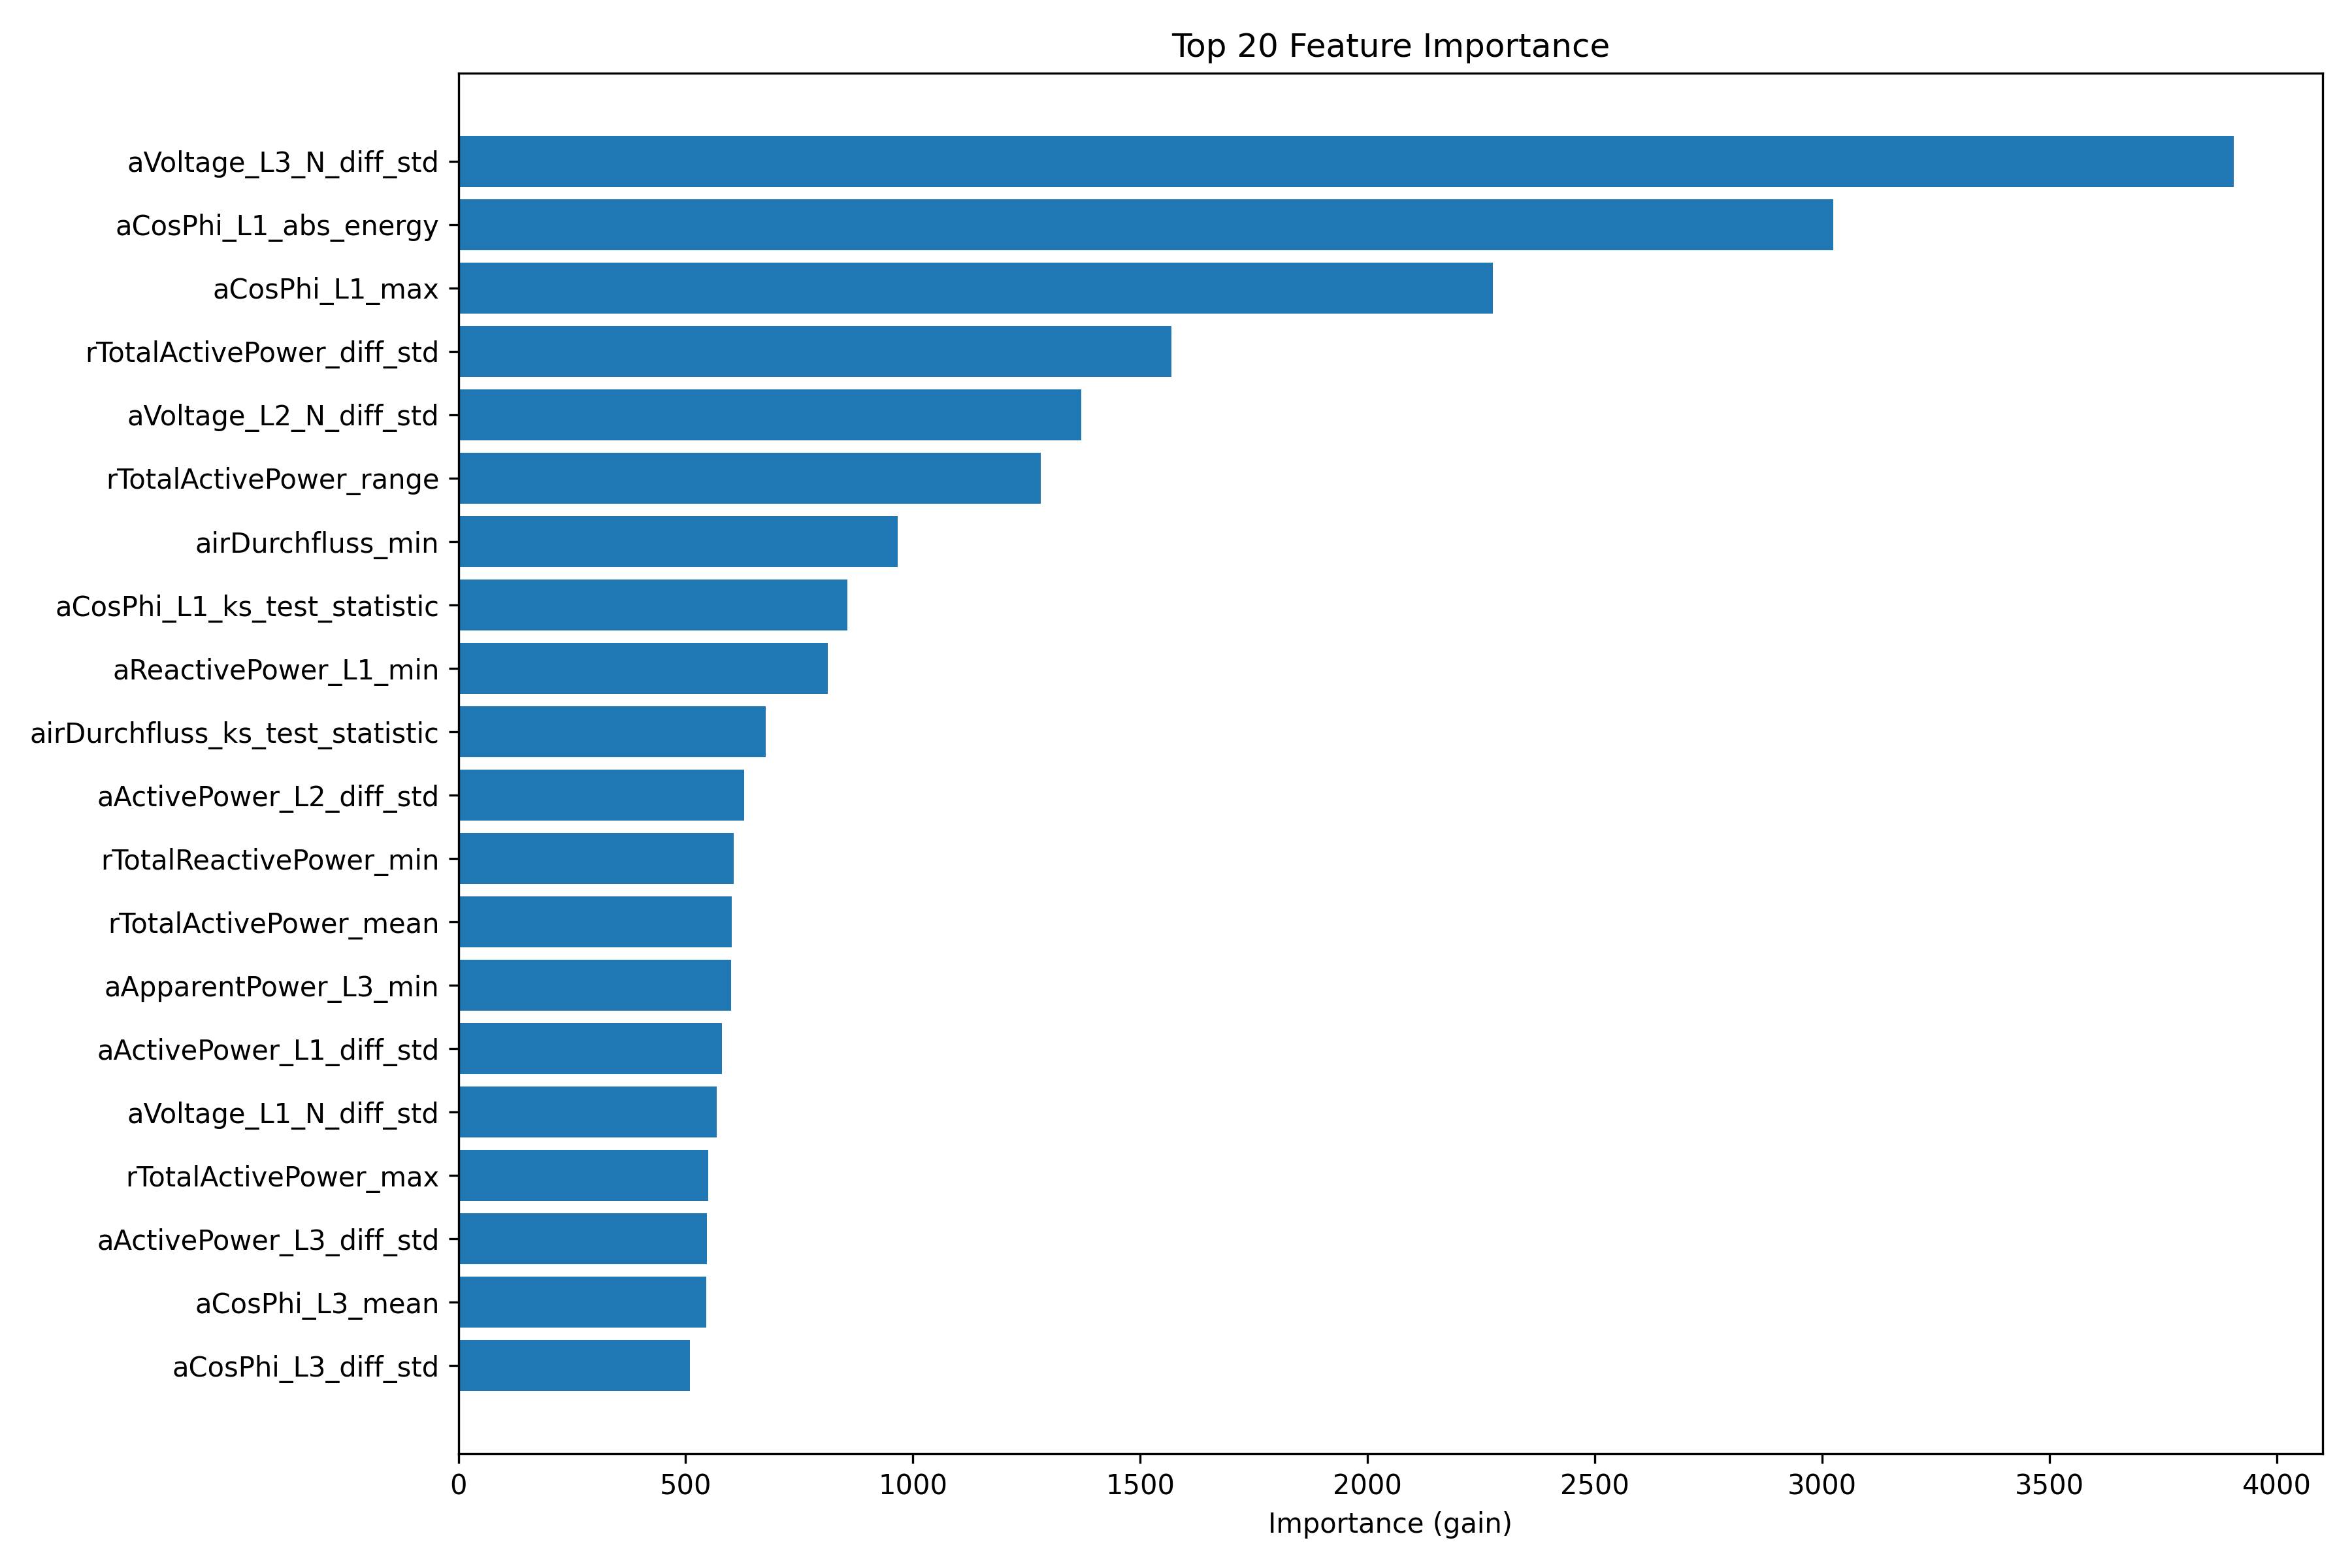

The data file committed next to this chart (first rows):
Feature, Importance
aVoltage_L3_N_diff_std, 3906
aCosPhi_L1_abs_energy, 3024
aCosPhi_L1_max, 2276
rTotalActivePower_diff_std, 1569
aVoltage_L2_N_diff_std, 1370
rTotalActivePower_range, 1281
airDurchfluss_min, 966.4
aCosPhi_L1_ks_test_statistic, 855.8
aReactivePower_L1_min, 813
airDurchfluss_ks_test_statistic, 675.7
aActivePower_L2_diff_std, 629.4
rTotalReactivePower_min, 605.1
rTotalActivePower_mean, 600.8
aApparentPower_L3_min, 600.4
aActivePower_L1_diff_std, 579.5
aVoltage_L1_N_diff_std, 568.3
rTotalActivePower_max, 550.3
aActivePower_L3_diff_std, 547
aCosPhi_L3_mean, 545.3
aCosPhi_L3_diff_std, 509.7
rTotalReactiveEnergy_min, 484.3
aPowerFactorPF_L2_max, 483.6
aActivePower_L2_max, 470.4
aVoltage_L3_N_mean, 448.6
rTotalApparentEnergy_min, 427.6
aVoltage_L1_N_abs_energy, 407.7
aVoltage_L1_N_mean, 405
aVoltage_L3_N_min, 369.5
aPowerFactorPF_L2_diff_std, 367.7
airTotal_mean, 359
aActivePower_L3_range, 326.1
aActivePower_L2_change_point_score, 314.6
aApparentPower_L2_max, 304.4
rTotalReactiveEnergy_mean, 301.1
aCosPhi_L1_diff_std, 297.3
aVoltage_L3_N_change_point_score, 288.8
aVoltage_L3_N_abs_energy, 270.7
airDurchfluss_max, 268.4
aVoltage_L3_N_max, 265.4
aApparentPower_L2_mean, 264.4
rTotalApparentEnergy_max, 264.3
rTotalReactiveEnergy_max, 257
airTotal_max, 247.5
aVoltage_L1_N_max, 244.5
aApparentPower_L3_max, 232.8
aCosPhi_L1_mean, 230.1
aVoltage_L2_N_max, 215.1
rTotalApparentEnergy_mean, 203
aVoltage_L1_N_change_point_score, 197.7
airDurchfluss_diff_std, 195.3
aReactivePower_L3_max, 187.6
airDurchfluss_abs_energy, 181.6
aApparentPower_L3_mean, 174.7
aPowerFactorPF_L2_ks_test_statistic, 163.6
aActivePower_L1_max, 162.2
airDurchfluss_mean, 160
aVoltage_L2_N_std, 158.5
airDurchfluss_std, 157.3
aCurrentL3_max, 150.6
rTotalApparentPower_min, 148.8
... 318 more rows
